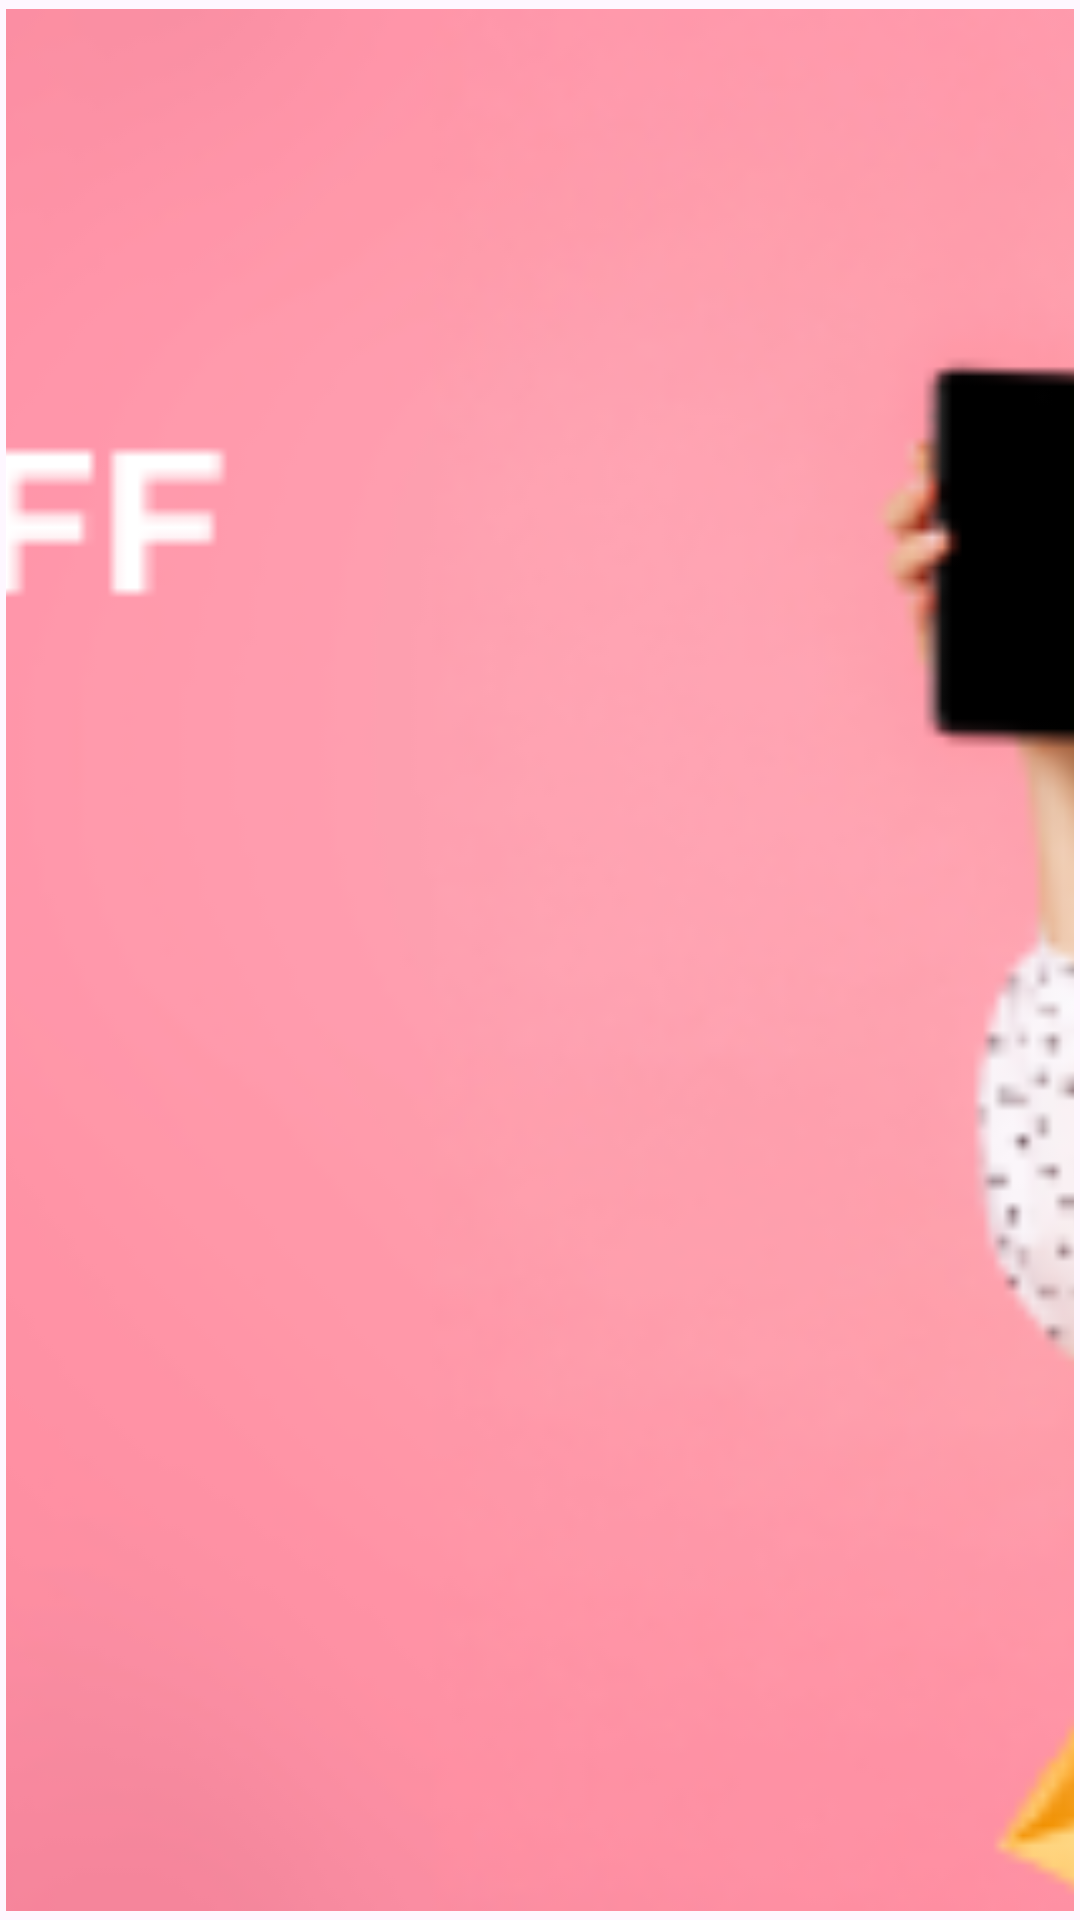

Produce the Android XML layout that renders to this screen, including the resource entries it uses.
<!-- AndroidManifest.xml: application theme Theme.OpalWish -->
<!-- res/layout/offer_slider_item.xml -->
<?xml version="1.0" encoding="utf-8"?>
<androidx.cardview.widget.CardView xmlns:android="http://schemas.android.com/apk/res/android"
    android:layout_width="match_parent"
    android:layout_height="match_parent"
    xmlns:app="http://schemas.android.com/apk/res-auto"
    app:cardElevation="@dimen/_8sdp"
    app:cardCornerRadius="@dimen/_8sdp"
    app:cardUseCompatPadding="true"
    app:cardPreventCornerOverlap="true">

    <ImageView
        android:id="@+id/offer_image_slider"
        android:layout_width="match_parent"
        android:layout_height="match_parent"
        android:adjustViewBounds="true"
        android:scaleType="centerCrop"
        android:src="@drawable/offer_sticker" />

</androidx.cardview.widget.CardView>
<!-- resources referenced by this layout -->
<resources>
  <!-- drawable offer_sticker: png bitmap (drawable, 76361 bytes) -->
  <style name="Theme.OpalWish" parent="Base.Theme.OpalWish" />
  <style name="Base.Theme.OpalWish" parent="Theme.Material3.DayNight.NoActionBar">
          
          <item name="colorPrimary">#F68B8B</item>
      </style>
</resources>
